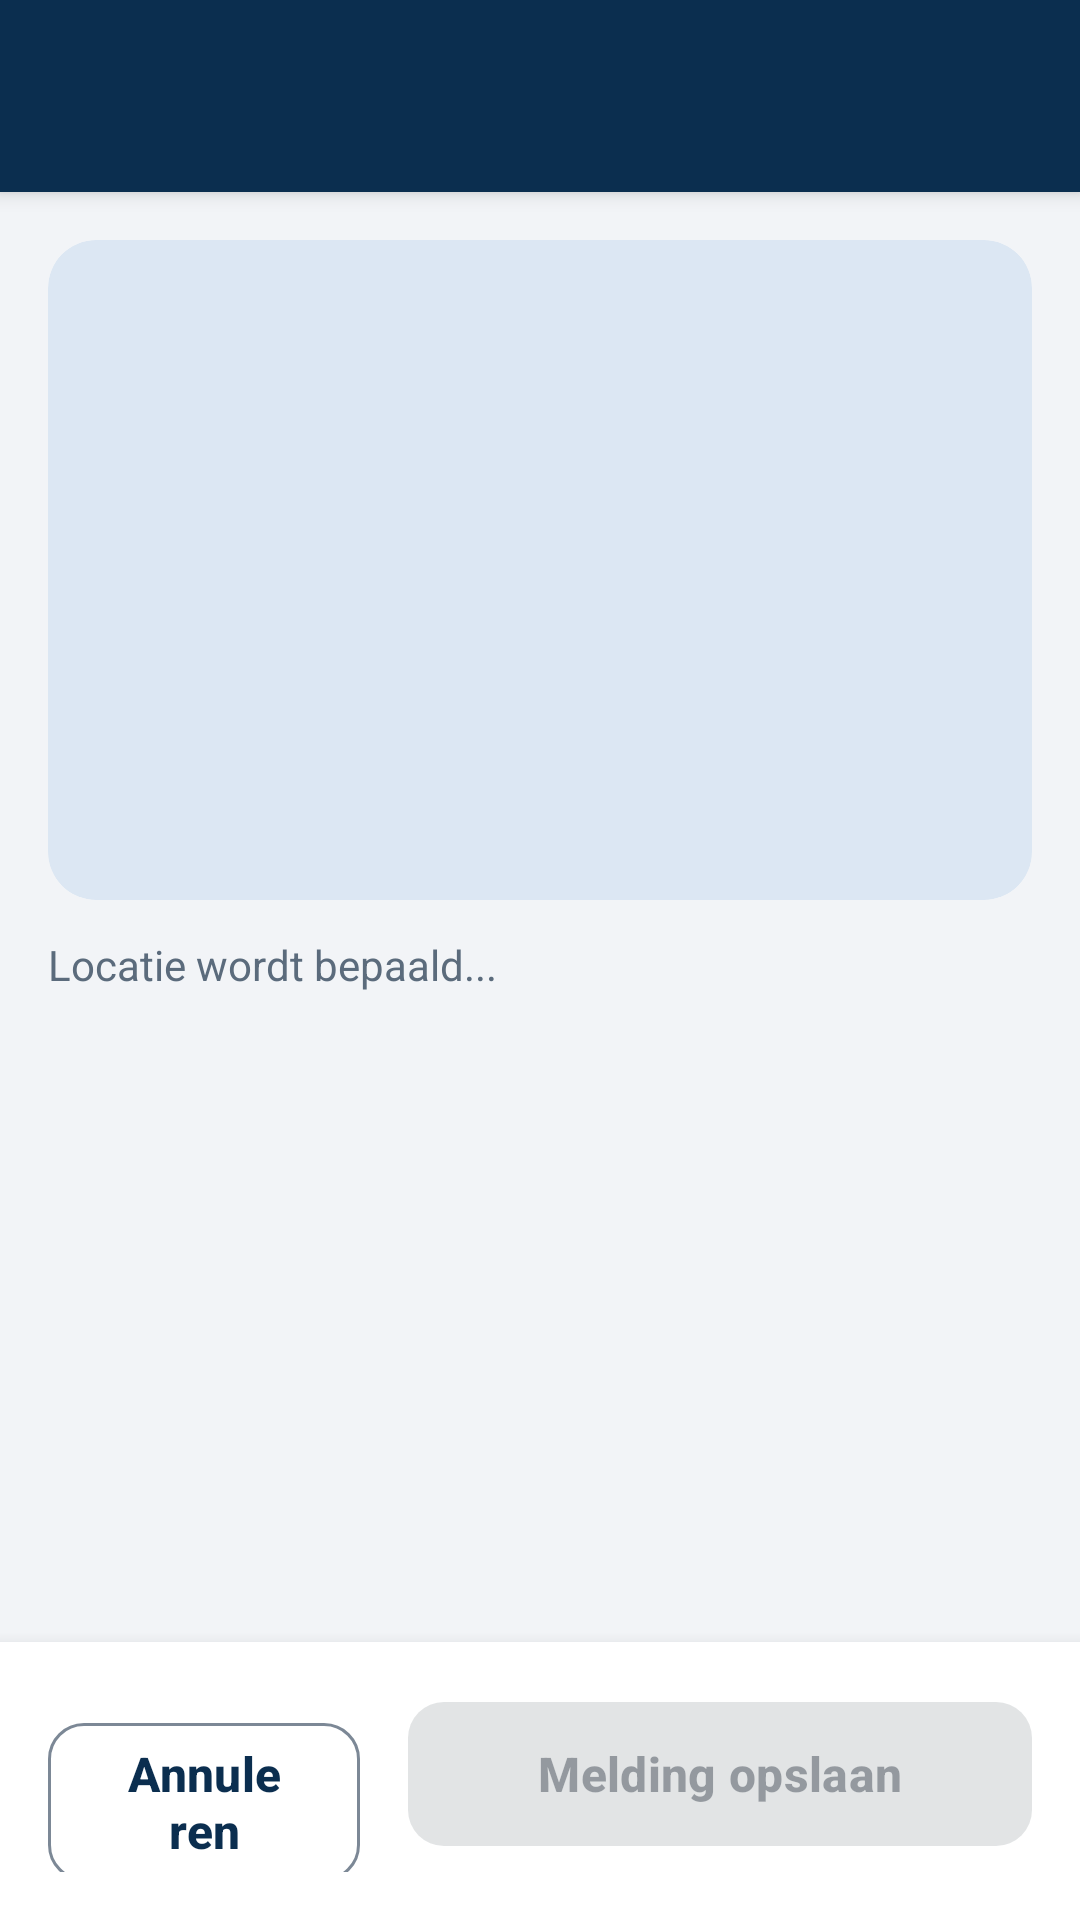

Write the Android layout XML for this screen, with the resource values it uses.
<!-- AndroidManifest.xml: application theme Theme.MobileMonteurPVBThomasAnjema -->
<!-- res/layout/activity_camera.xml -->
<?xml version="1.0" encoding="utf-8"?>
<LinearLayout xmlns:android="http://schemas.android.com/apk/res/android"
    xmlns:app="http://schemas.android.com/apk/res-auto"
    xmlns:tools="http://schemas.android.com/tools"
    android:id="@+id/main"
    android:layout_width="match_parent"
    android:layout_height="match_parent"
    android:background="@color/surface_bg"
    android:orientation="vertical"
    tools:context=".CameraActivity">

    <include layout="@layout/include_toolbar" />

    <androidx.core.widget.NestedScrollView
        android:layout_width="match_parent"
        android:layout_height="0dp"
        android:layout_weight="1"
        android:fillViewport="true">

        <LinearLayout
            android:layout_width="match_parent"
            android:layout_height="wrap_content"
            android:orientation="vertical"
            android:padding="16dp">

        <com.google.android.material.card.MaterialCardView
            android:layout_width="match_parent"
            android:layout_height="wrap_content"
            app:cardBackgroundColor="@color/navy_container"
            app:cardCornerRadius="16dp"
            app:cardElevation="0dp"
            app:strokeWidth="0dp">

            <ImageView
                android:id="@+id/imageViewPreview"
                android:layout_width="match_parent"
                android:layout_height="@dimen/photo_height_form"
                android:contentDescription="Voorbeeld foto"
                android:scaleType="centerCrop" />
        </com.google.android.material.card.MaterialCardView>

        <com.google.android.material.button.MaterialButton
            android:id="@+id/buttonRetake"
            style="?attr/materialButtonOutlinedStyle"
            android:layout_width="match_parent"
            android:layout_height="wrap_content"
            android:layout_marginTop="8dp"
            android:text="Andere foto maken"
            android:visibility="gone"
            app:icon="@drawable/ic_camera" />

        <TextView
            android:id="@+id/textLocation"
            android:layout_width="match_parent"
            android:layout_height="wrap_content"
            android:layout_marginTop="12dp"
            android:drawablePadding="8dp"
            android:gravity="center_vertical"
            android:text="Locatie wordt bepaald..."
            android:textColor="@color/text_secondary"
            android:textSize="14sp"
            app:drawableStartCompat="@drawable/ic_location"
            app:drawableTint="@color/text_secondary" />

            <LinearLayout
                android:id="@+id/layoutInputFields"
                android:layout_width="match_parent"
                android:layout_height="wrap_content"
                android:layout_marginTop="16dp"
                android:orientation="vertical"
                android:visibility="gone">

            <com.google.android.material.textfield.TextInputLayout
                android:id="@+id/tilMonteur"
                android:layout_width="match_parent"
                android:layout_height="wrap_content"
                android:hint="Naam monteur">

                <com.google.android.material.textfield.TextInputEditText
                    android:id="@+id/editTextMonteur"
                    android:layout_width="match_parent"
                    android:layout_height="wrap_content"
                    android:inputType="textPersonName|textCapWords" />
            </com.google.android.material.textfield.TextInputLayout>

            <com.google.android.material.textfield.TextInputLayout
                android:id="@+id/tilCategorie"
                android:layout_width="match_parent"
                android:layout_height="wrap_content"
                android:layout_marginTop="12dp"
                android:hint="Categorie">

                <com.google.android.material.textfield.TextInputEditText
                    android:id="@+id/editTextCategorie"
                    android:layout_width="match_parent"
                    android:layout_height="wrap_content"
                    android:inputType="text|textCapSentences" />
            </com.google.android.material.textfield.TextInputLayout>

            <com.google.android.material.textfield.TextInputLayout
                android:id="@+id/tilBeschrijving"
                android:layout_width="match_parent"
                android:layout_height="wrap_content"
                android:layout_marginTop="12dp"
                android:hint="Beschrijving van het defect">

                <com.google.android.material.textfield.TextInputEditText
                    android:id="@+id/editTextBeschrijving"
                    android:layout_width="match_parent"
                    android:layout_height="wrap_content"
                    android:gravity="top"
                    android:inputType="textMultiLine|textCapSentences"
                    android:minLines="3" />
            </com.google.android.material.textfield.TextInputLayout>

            </LinearLayout>
        </LinearLayout>
    </androidx.core.widget.NestedScrollView>

    <LinearLayout
        android:layout_width="match_parent"
        android:layout_height="wrap_content"
        android:background="@color/white"
        android:elevation="8dp"
        android:orientation="horizontal"
        android:padding="16dp">

        <com.google.android.material.button.MaterialButton
            android:id="@+id/buttonTerug"
            style="?attr/materialButtonOutlinedStyle"
            android:layout_width="0dp"
            android:layout_height="wrap_content"
            android:layout_marginEnd="8dp"
            android:layout_weight="1"
            android:text="Annuleren" />

        <com.google.android.material.button.MaterialButton
            android:id="@+id/buttonOpslaan"
            android:layout_width="0dp"
            android:layout_height="wrap_content"
            android:layout_marginStart="8dp"
            android:layout_weight="2"
            android:enabled="false"
            android:text="Melding opslaan" />
    </LinearLayout>

</LinearLayout>
<!-- res/layout/include_toolbar.xml (included above) -->
<?xml version="1.0" encoding="utf-8"?>
<FrameLayout xmlns:android="http://schemas.android.com/apk/res/android"
    xmlns:app="http://schemas.android.com/apk/res-auto"
    android:id="@+id/layoutHeader"
    android:layout_width="match_parent"
    android:layout_height="wrap_content"
    android:background="@color/navy"
    android:elevation="4dp">

    <com.google.android.material.appbar.MaterialToolbar
        android:id="@+id/toolbar"
        android:layout_width="match_parent"
        android:layout_height="?attr/actionBarSize"
        android:background="@android:color/transparent"
        app:navigationIcon="@drawable/ic_arrow_back"
        app:navigationIconTint="@color/white"
        app:titleTextColor="@color/white" />
</FrameLayout>
<!-- resources referenced by this layout -->
<resources>
  <color name="navy">#FF0B2E4F</color>
  <color name="navy_container">#FFDCE7F3</color>
  <color name="surface_bg">#FFF2F4F7</color>
  <color name="text_secondary">#FF5B6B7C</color>
  <color name="white">#FFFFFFFF</color>
  <dimen name="photo_height_form">220dp</dimen>
  <!-- drawable ic_camera (drawable) -->
  <vector xmlns:android="http://schemas.android.com/apk/res/android"
      android:width="24dp"
      android:height="24dp"
      android:viewportWidth="24"
      android:viewportHeight="24">
      <path
          android:fillColor="#FF000000"
          android:pathData="M12,12m-3.2,0a3.2,3.2 0,1 1,6.4 0a3.2,3.2 0,1 1,-6.4 0 M9,2L7.17,4H4c-1.1,0 -2,0.9 -2,2v12c0,1.1 0.9,2 2,2h16c1.1,0 2,-0.9 2,-2V6c0,-1.1 -0.9,-2 -2,-2h-3.17L15,2H9zm3,15c-2.76,0 -5,-2.24 -5,-5s2.24,-5 5,-5 5,2.24 5,5 -2.24,5 -5,5z" />
  </vector>
  <style name="Theme.MobileMonteurPVBThomasAnjema" parent="Theme.Material3.Light.NoActionBar">
          <item name="colorPrimary">@color/navy</item>
          <item name="colorOnPrimary">@color/white</item>
          <item name="colorPrimaryContainer">@color/navy_container</item>
          <item name="colorOnPrimaryContainer">@color/navy</item>
  
          <item name="colorSecondary">@color/amber</item>
          <item name="colorOnSecondary">@color/navy</item>
          <item name="colorSecondaryContainer">@color/amber_container</item>
          <item name="colorOnSecondaryContainer">@color/navy</item>
  
          <item name="colorError">@color/danger</item>
          <item name="colorOnError">@color/white</item>
          <item name="colorErrorContainer">@color/danger_container</item>
  
          <item name="colorSurface">@color/white</item>
          <item name="colorOnSurface">@color/text_primary</item>
          <item name="colorOnSurfaceVariant">@color/text_secondary</item>
          <item name="colorOutline">@color/field_outline</item>
          <item name="android:colorBackground">@color/surface_bg</item>
  
          
          <item name="materialButtonStyle">@style/Widget.App.Button</item>
          <item name="materialButtonOutlinedStyle">@style/Widget.App.OutlinedButton</item>
          <item name="textInputStyle">@style/Widget.Material3.TextInputLayout.OutlinedBox</item>
      </style>
  <color name="amber">#FFFFB300</color>
  <color name="amber_container">#FFFFE9A8</color>
  <color name="danger">#FFC62828</color>
  <color name="danger_container">#FFFBE3E3</color>
  <color name="text_primary">#FF14202E</color>
  <color name="field_outline">#FF7C8896</color>
  <style name="Widget.App.Button" parent="Widget.Material3.Button">
          <item name="android:minHeight">56dp</item>
          <item name="android:textSize">16sp</item>
          <item name="android:textStyle">bold</item>
          <item name="android:textAllCaps">false</item>
          <item name="cornerRadius">12dp</item>
      </style>
  <style name="Widget.App.OutlinedButton" parent="Widget.Material3.Button.OutlinedButton">
          <item name="android:minHeight">56dp</item>
          <item name="android:textSize">16sp</item>
          <item name="android:textStyle">bold</item>
          <item name="android:textAllCaps">false</item>
          <item name="cornerRadius">12dp</item>
      </style>
</resources>
